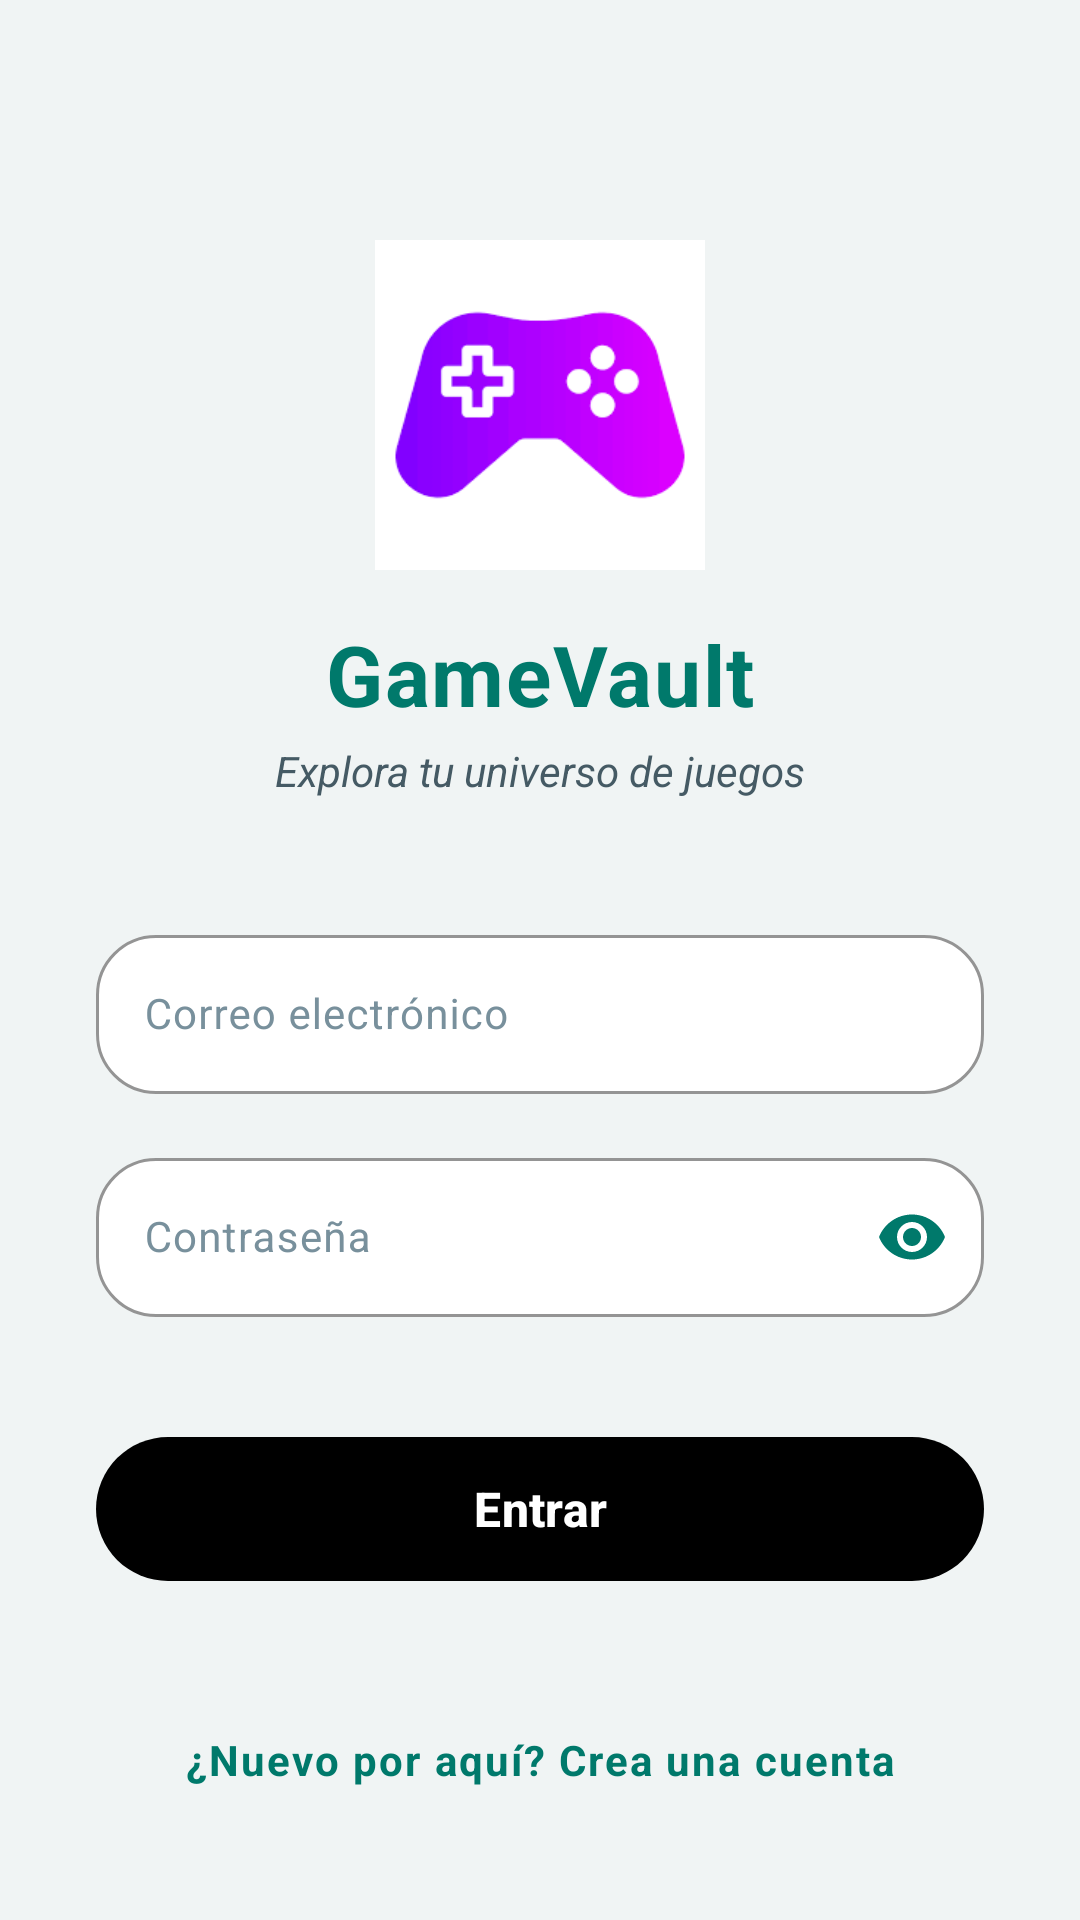

Produce the Android XML layout that renders to this screen, including the resource entries it uses.
<!-- AndroidManifest.xml: application theme Theme.GameVault -->
<!-- res/layout/fragment_login.xml -->
<?xml version="1.0" encoding="utf-8"?>
<androidx.constraintlayout.widget.ConstraintLayout xmlns:android="http://schemas.android.com/apk/res/android"
    xmlns:app="http://schemas.android.com/apk/res-auto" xmlns:tools="http://schemas.android.com/tools"
    android:layout_width="match_parent" android:layout_height="match_parent"
    android:background="@color/mainBackground" tools:context=".onboarding.signIn.LoginFragment">

    <ImageView android:id="@+id/imgLogo"
        android:layout_width="110dp" android:layout_height="110dp"
        android:layout_marginTop="80dp" android:src="@drawable/ic_logo"
        android:contentDescription="@string/app_name"
        app:layout_constraintTop_toTopOf="parent"
        app:layout_constraintStart_toStartOf="parent"
        app:layout_constraintEnd_toEndOf="parent"/>

    <TextView android:id="@+id/tvAppName"
        android:layout_width="wrap_content" android:layout_height="wrap_content"
        android:layout_marginTop="16dp" android:text="@string/appName"
        android:textColor="@color/primary" android:textSize="28sp"
        android:textStyle="bold" android:letterSpacing="0.02"
        app:layout_constraintTop_toBottomOf="@+id/imgLogo"
        app:layout_constraintStart_toStartOf="parent"
        app:layout_constraintEnd_toEndOf="parent"/>

    <TextView android:id="@+id/tvTagline"
        android:layout_width="wrap_content" android:layout_height="wrap_content"
        android:layout_marginTop="4dp" android:text="@string/appTagline"
        android:textColor="@color/textSecondary" android:textSize="14sp"
        android:textStyle="italic"
        app:layout_constraintTop_toBottomOf="@+id/tvAppName"
        app:layout_constraintStart_toStartOf="parent"
        app:layout_constraintEnd_toEndOf="parent"/>

    <com.google.android.material.textfield.TextInputLayout style="@style/passwordTil"
        android:id="@+id/emailTil"
        android:layout_width="0dp" android:layout_height="wrap_content"
        android:layout_marginStart="32dp" android:layout_marginTop="40dp" android:layout_marginEnd="32dp"
        android:hint="@string/mail"
        app:layout_constraintTop_toBottomOf="@+id/tvTagline"
        app:layout_constraintStart_toStartOf="parent"
        app:layout_constraintEnd_toEndOf="parent">
        <com.google.android.material.textfield.TextInputEditText style="@style/passwordTiet"
            android:id="@+id/emailTiet" android:layout_width="match_parent"
            android:layout_height="wrap_content" android:inputType="textEmailAddress"/>
    </com.google.android.material.textfield.TextInputLayout>

    <com.google.android.material.textfield.TextInputLayout style="@style/passwordTil"
        android:id="@+id/passwordTil"
        android:layout_width="0dp" android:layout_height="wrap_content"
        android:layout_marginStart="32dp" android:layout_marginTop="16dp" android:layout_marginEnd="32dp"
        android:hint="@string/password"
        app:endIconMode="password_toggle" app:endIconTint="@color/primary"
        app:layout_constraintTop_toBottomOf="@+id/emailTil"
        app:layout_constraintStart_toStartOf="parent"
        app:layout_constraintEnd_toEndOf="parent">
        <com.google.android.material.textfield.TextInputEditText style="@style/passwordTiet"
            android:id="@+id/passwordTiet" android:layout_width="match_parent"
            android:layout_height="wrap_content" android:inputType="textPassword"/>
    </com.google.android.material.textfield.TextInputLayout>

    <com.google.android.material.button.MaterialButton style="@style/signUpButton"
        android:id="@+id/signInButton"
        android:layout_width="0dp" android:layout_height="wrap_content"
        android:layout_marginStart="32dp" android:layout_marginTop="36dp" android:layout_marginEnd="32dp"
        android:text="@string/signIn"
        app:layout_constraintTop_toBottomOf="@+id/passwordTil"
        app:layout_constraintStart_toStartOf="parent"
        app:layout_constraintEnd_toEndOf="parent"/>

    <TextView style="@style/signInLabel" android:id="@+id/registerText"
        android:layout_width="0dp" android:layout_height="wrap_content"
        android:layout_marginStart="32dp" android:layout_marginEnd="32dp" android:layout_marginBottom="32dp"
        android:text="@string/register" android:padding="12dp"
        android:textColor="@color/primary" android:textStyle="bold"
        app:layout_constraintBottom_toBottomOf="parent"
        app:layout_constraintStart_toStartOf="parent"
        app:layout_constraintEnd_toEndOf="parent"/>
</androidx.constraintlayout.widget.ConstraintLayout>
<!-- resources referenced by this layout -->
<resources>
  <color name="mainBackground">#F0F4F4</color>
  <color name="primary">#00796B</color>
  <color name="textSecondary">#455A64</color>
  <!-- drawable ic_logo: png bitmap (drawable, 2875 bytes) -->
  <string name="appName">GameVault</string>
  <string name="appTagline">Explora tu universo de juegos</string>
  <string name="app_name">GameVault</string>
  <string name="mail">Correo electrónico</string>
  <string name="password">Contraseña</string>
  <string name="register">¿Nuevo por aquí? Crea una cuenta</string>
  <string name="signIn">Entrar</string>
  <style name="passwordTiet">
          <item name="android:textColor">@color/textPrimary</item>
          <item name="android:textColorHint">@color/textTertiary</item>
          <item name="android:textSize">14sp</item>
      </style>
  <style name="passwordTil" parent="Widget.Material3.TextInputLayout.OutlinedBox">
          <item name="boxBackgroundColor">@color/inputBackground</item>
          <item name="boxStrokeColor">@color/primary</item>
          <item name="hintTextColor">@color/primary</item>
          <item name="android:textColorHint">@color/textTertiary</item>
          <item name="boxCornerRadiusTopStart">20dp</item>
          <item name="boxCornerRadiusTopEnd">20dp</item>
          <item name="boxCornerRadiusBottomStart">20dp</item>
          <item name="boxCornerRadiusBottomEnd">20dp</item>
      </style>
  <style name="signInLabel" parent="TextAppearance.Material3.BodyMedium">
          <item name="android:textColor">@color/textPrimary</item>
          <item name="android:textSize">14sp</item>
          <item name="android:textAlignment">center</item>
          <item name="android:gravity">center</item>
          <item name="android:letterSpacing">0.05</item>
      </style>
  <style name="signUpButton" parent="Widget.Material3.Button">
          <item name="android:textAllCaps">false</item>
          <item name="cornerRadius">24dp</item>
          <item name="backgroundTint">@color/button_background</item>
          <item name="android:textColor">@color/button_text</item>
          <item name="android:textSize">16sp</item>
          <item name="android:textStyle">bold</item>
          <item name="android:minHeight">56dp</item>
      </style>
  <style name="Theme.GameVault" parent="Base.Theme.GameVault" />
  <color name="textPrimary">#102A2D</color>
  <color name="textTertiary">#78909C</color>
  <color name="inputBackground">#FFFFFF</color>
  <style name="Base.Theme.GameVault" parent="Theme.Material3.DayNight.NoActionBar">
          <item name="colorPrimary">@color/primary</item>
          <item name="android:statusBarColor">@color/white</item>
          <item name="android:windowLightStatusBar">true</item>
      </style>
  <color name="white">#FFFFFFFF</color>
</resources>
